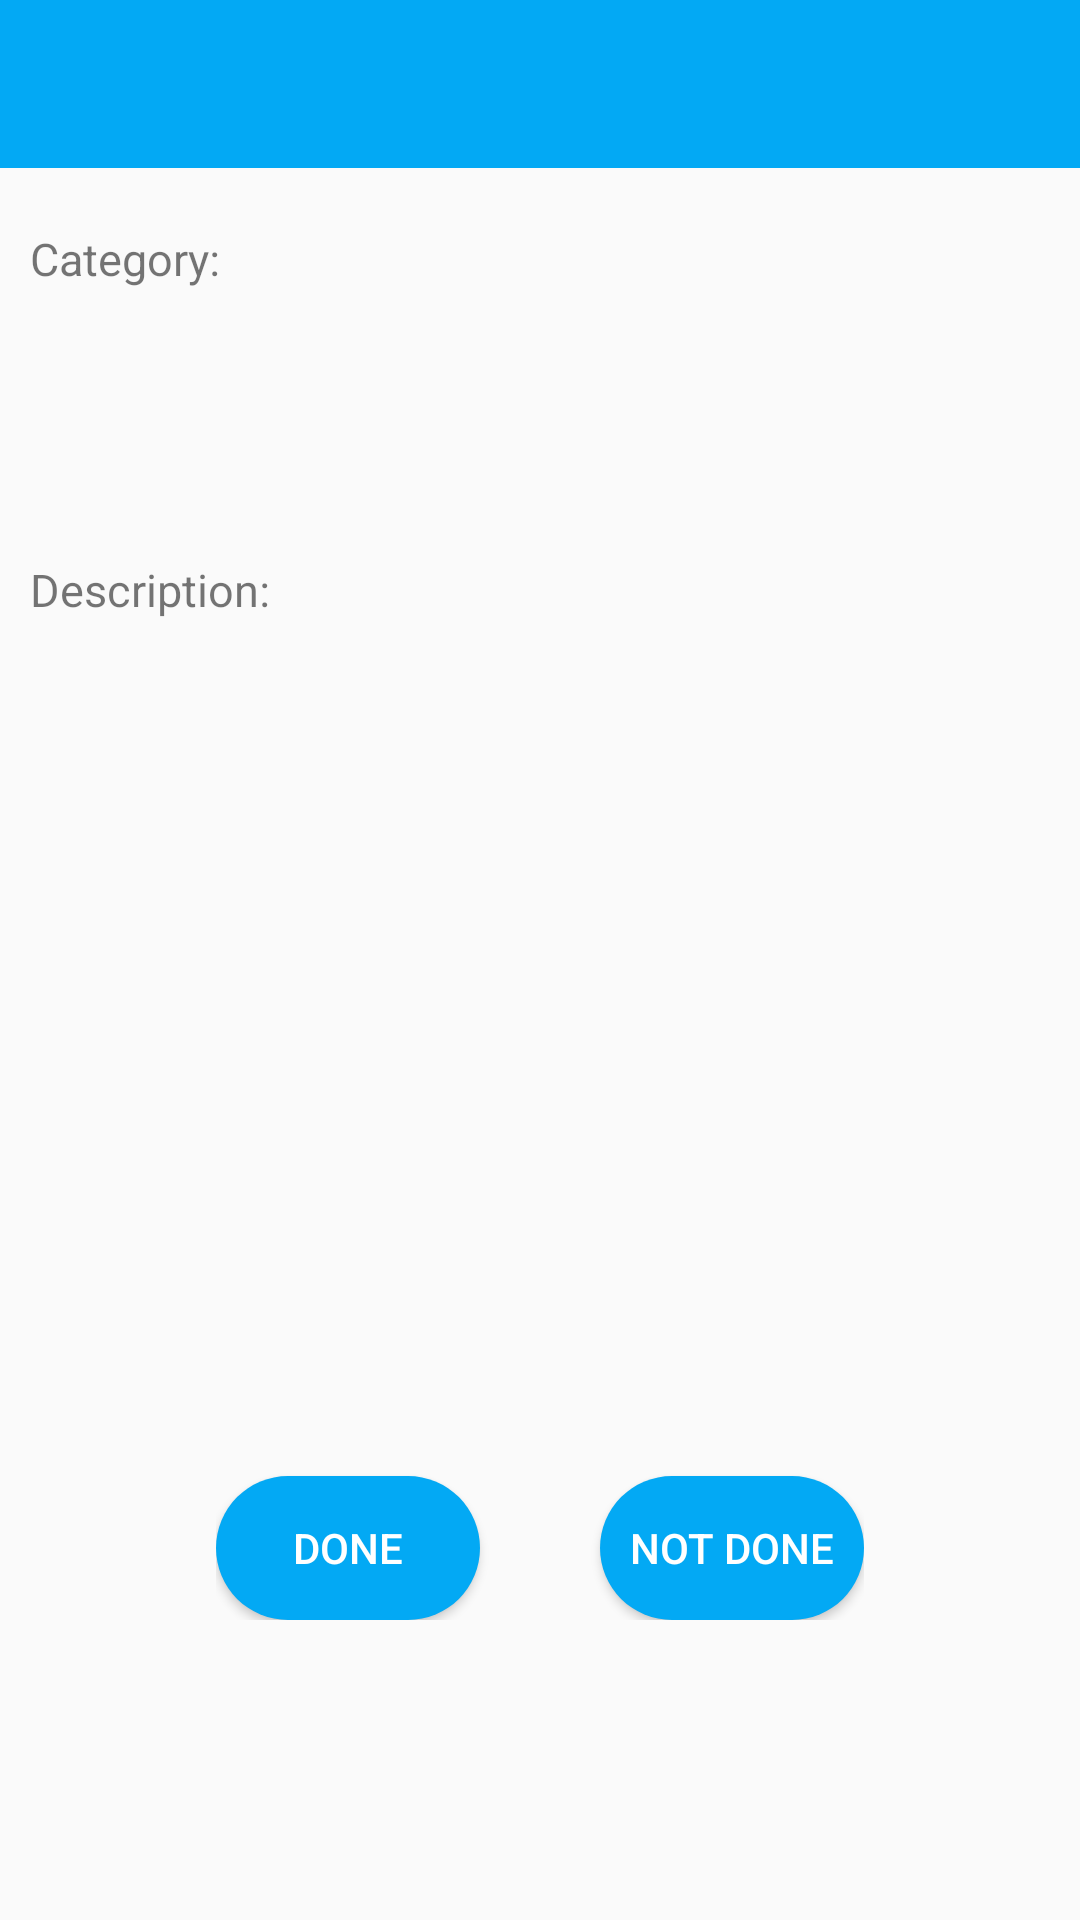

Produce the Android XML layout that renders to this screen, including the resource entries it uses.
<!-- AndroidManifest.xml: application theme AppTheme -->
<!-- res/layout/activity_after_alarm.xml -->
<?xml version="1.0" encoding="utf-8"?>
<LinearLayout xmlns:android="http://schemas.android.com/apk/res/android"
    xmlns:app="http://schemas.android.com/apk/res-auto"
    xmlns:tools="http://schemas.android.com/tools"
    android:layout_width="match_parent"
    android:layout_height="match_parent"
    tools:context="com.example.aditi.todo.AfterAlarmActivity"
    android:orientation="vertical">

    <android.support.design.widget.AppBarLayout
        android:layout_width="match_parent"
        android:layout_height="wrap_content">

        <android.support.v7.widget.Toolbar
            android:layout_width="match_parent"
            android:layout_height="wrap_content">

            <TextView
                android:layout_width="wrap_content"
                android:layout_height="wrap_content"
                android:textSize="24dp"
                android:textColor="@color/white"
                android:id="@+id/title_text"/>

        </android.support.v7.widget.Toolbar>

    </android.support.design.widget.AppBarLayout>

    <TextView
        android:layout_width="wrap_content"
        android:layout_height="wrap_content"
        android:text="Category:"
        android:layout_marginLeft="10dp"
        android:textSize="15sp"
        android:layout_marginTop="20dp"/>
    <TextView
        android:layout_width="match_parent"
        android:layout_height="50dp"
        android:background="@drawable/edittext_modified_states"
        android:padding="10dp"
        android:layout_margin="10dp"
        android:textSize="18sp"
        android:textColor="@color/lightGrey"
        android:id="@+id/category_text"/>

    <TextView
        android:layout_width="wrap_content"
        android:layout_height="wrap_content"
        android:text="Description:"
        android:layout_marginLeft="10dp"
        android:textSize="15sp"
        android:layout_marginTop="20dp"/>
    <TextView
        android:layout_width="match_parent"
        android:layout_height="wrap_content"
        android:background="@drawable/edittext_modified_states"
        android:padding="10dp"
        android:layout_margin="10dp"
        android:textSize="18sp"
        android:textColor="@color/lightGrey"
        android:id="@+id/description_text"/>

    <LinearLayout
        android:layout_width="wrap_content"
        android:layout_height="match_parent"
        android:layout_gravity="center"
        android:gravity="bottom"
        android:orientation="horizontal"
        android:paddingBottom="100dp">

        <Button
            android:layout_width="wrap_content"
            android:layout_height="wrap_content"
            android:text="DONE"
            android:id="@+id/done_button"
            android:textColor="@color/white"
            android:background="@drawable/button_image"
            android:layout_marginRight="20dp"/>

        <Button
            android:layout_width="wrap_content"
            android:layout_height="wrap_content"
            android:text="NOT DONE"
            android:id="@+id/not_done"
            android:textColor="@color/white"
            android:background="@drawable/button_image"
            android:layout_marginLeft="20dp"/>

    </LinearLayout>


</LinearLayout>
<!-- resources referenced by this layout -->
<resources>
  <color name="lightGrey">#616161</color>
  <color name="white">#ffffff</color>
  <!-- drawable button_image (drawable) -->
  <?xml version="1.0" encoding="utf-8"?>
  <shape xmlns:android="http://schemas.android.com/apk/res/android" android:shape="rectangle">
  
      <solid android:color="@color/colorPrimary"></solid>
      <corners android:radius="100dp"></corners>
  
  </shape>
  <!-- drawable edittext_modified_states (drawable) -->
  <?xml version="1.0" encoding="utf-8"?>
  <selector xmlns:android="http://schemas.android.com/apk/res/android">
      <item android:state_enabled="true"
          android:state_focused="true">
          <shape android:padding="10dp" android:shape="rectangle">
              <solid android:color="@color/lighterBlue" />
              <corners android:bottomLeftRadius="2dp" android:bottomRightRadius="2dp"
                  android:topLeftRadius="2dp" android:topRightRadius="2dp" />
          </shape>
      </item> 
      
  </selector>
  <style name="AppTheme" parent="Theme.AppCompat.Light.NoActionBar"> 
          
          <item name="colorPrimary">@color/colorPrimary</item>
          <item name="colorPrimaryDark">@color/colorPrimaryDark</item>
          <item name="colorAccent">@color/colorAccent</item>
      </style>
  <color name="colorPrimary">#03A9F4</color>
  <color name="lighterBlue">#E1F5FE</color>
  <color name="colorPrimaryDark">#0288D1</color>
  <color name="colorAccent">#FF9800</color>
</resources>
